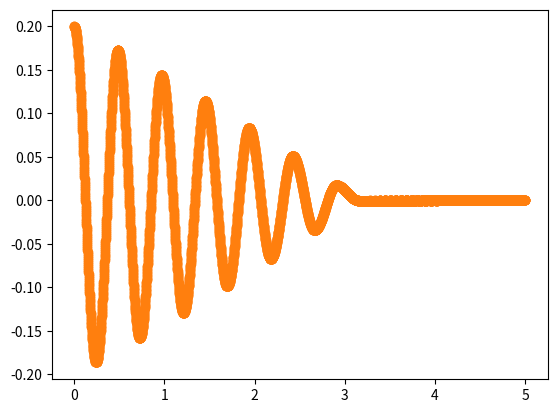

This chart was generated by the following Python code:
import numpy as np 
import matplotlib.pyplot as plt
import matplotlib.animation as animation


g = 9.8
k = 42.0
mu = 0.15
m = 0.25

h = 0.001
min_t = 0
max_t = 5
n_points = int((max_t - min_t)/h)

t = np.zeros(n_points)
x = np.zeros(n_points)
dx = np.zeros(n_points)

x[0] = 0.2
dx[0] = 0.0

def func_prime_1(t,x,dx):
	return dx
def func_prime_2(t,x,dx):
	if(dx >= 0):	
		d2 = (-k/m)*x-(mu*g)
	else:
		d2 = (-k/m)*x+(mu*g)
	return d2


def Euler_step(t0,x0,dx0):
	t_new = t0 +h 
	x_new = func_prime_1(t0,x0,dx0)*h + x0
	dx_new = func_prime_2(t0,x0,dx0)*h + func_prime_1(t0,x0,dx0)
	return t_new, x_new, dx_new

for i in range(1,n_points):
	t[i], x[i], dx[i] = Euler_step(t[i-1],x[i-1],dx[i-1])

fig, ax1 = plt.subplots()
plt.plot(t,x, linestyle='--', alpha=0.3)
line, = ax1.plot(t,x, '-o')
def animate(i):
    line.set_data(t[i],x[i])  # update the data
    return line,

ani = animation.FuncAnimation(fig, animate, n_points, 
                              interval=1)
plt.show()